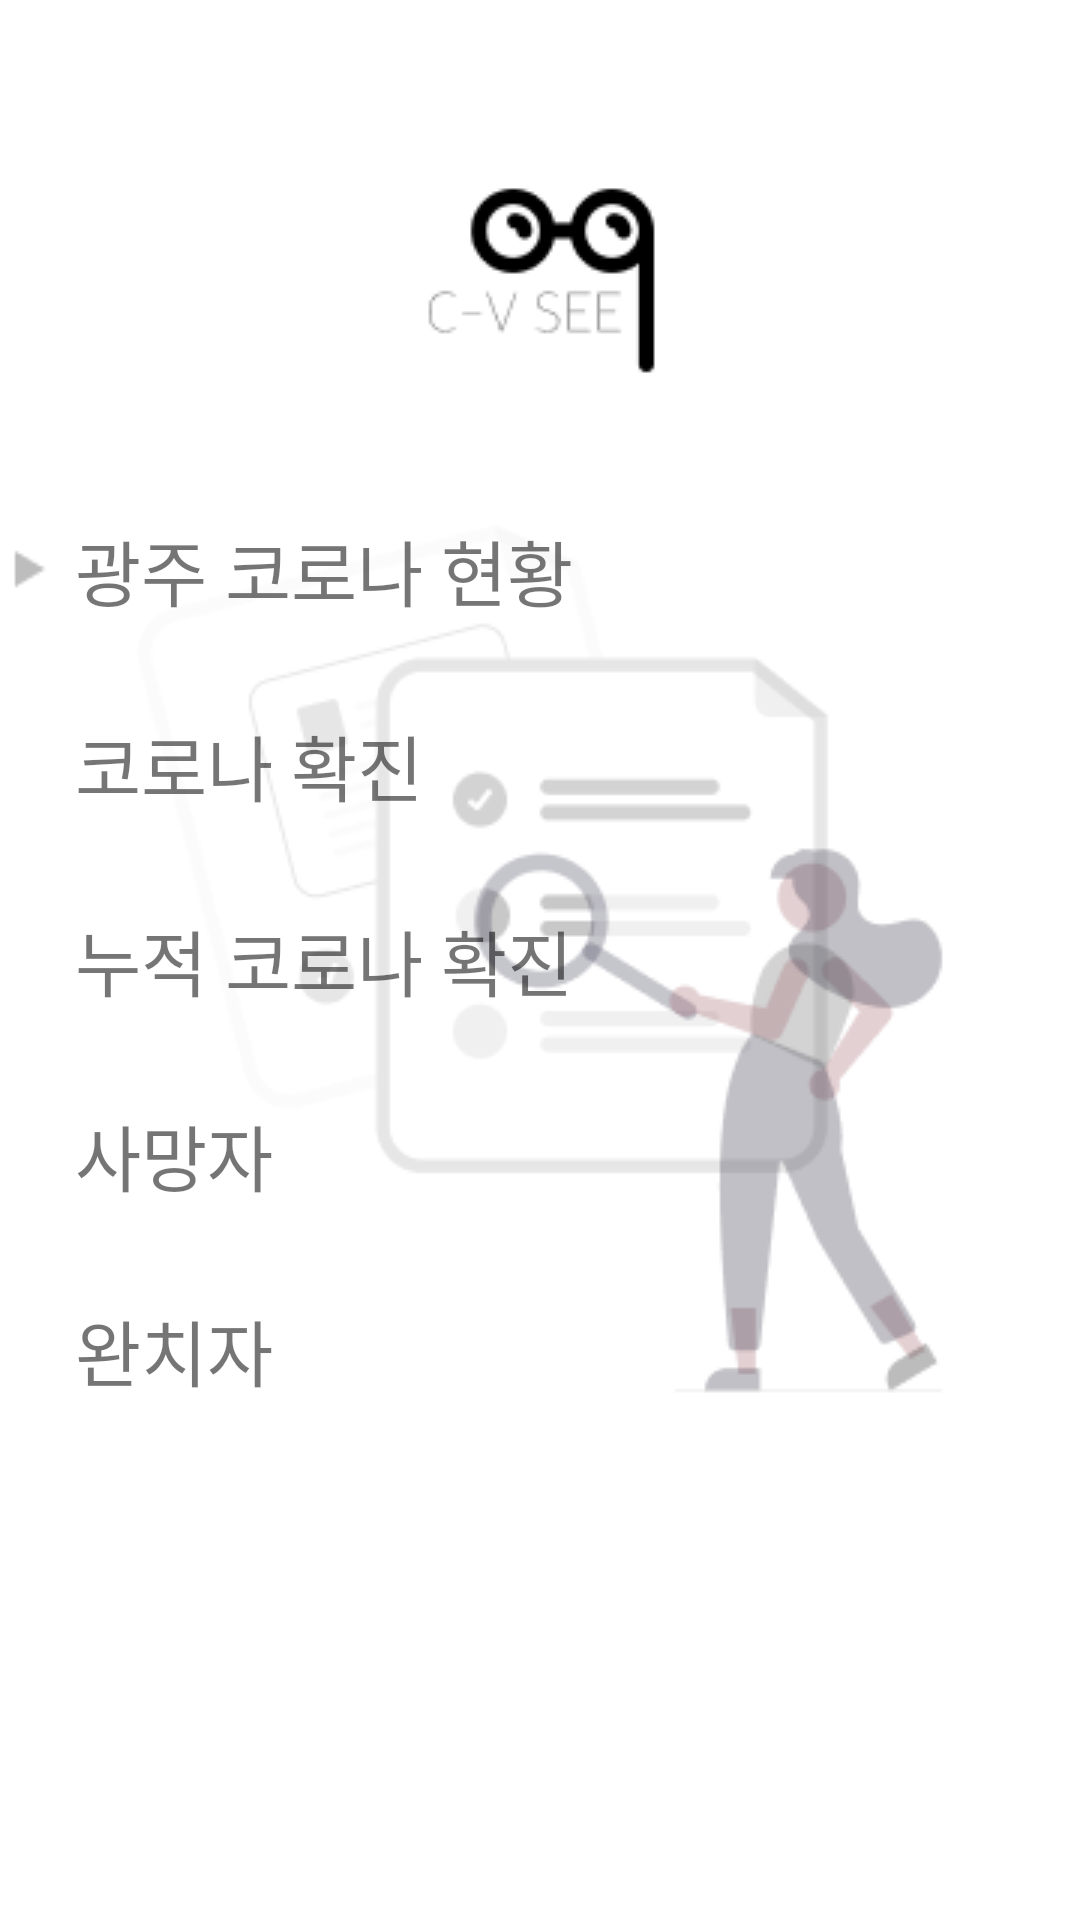

Here is an Android app screen rendered from its layout file. Give the layout XML and the strings, colors and styles it references.
<!-- AndroidManifest.xml: application theme Theme.CovidSee -->
<!-- res/layout/fragment_gwangju_region.xml -->
<?xml version="1.0" encoding="utf-8"?>
<FrameLayout xmlns:android="http://schemas.android.com/apk/res/android"
    xmlns:app="http://schemas.android.com/apk/res-auto"
    xmlns:tools="http://schemas.android.com/tools"
    android:layout_width="match_parent"
    android:layout_height="match_parent"
    android:background="@drawable/backgroundimg"
    tools:context=".fragments.GwangjuRegionFragment">

    <LinearLayout
        android:layout_width="match_parent"
        android:layout_height="match_parent"
        android:gravity="center"
        android:orientation="vertical">

        <LinearLayout
            android:layout_width="match_parent"
            android:layout_height="wrap_content"
            android:layout_marginBottom="30sp"
            android:orientation="horizontal">

            <ImageView
                android:id="@+id/ArrowImg"
                android:layout_width="wrap_content"
                android:layout_height="wrap_content"
                android:layout_gravity="center"
                android:layout_marginRight="5sp"
                app:srcCompat="@drawable/arrow" />

            <TextView
                android:id="@+id/mainText"
                android:layout_width="wrap_content"
                android:layout_height="wrap_content"
                android:text="광주 코로나 현황"
                android:textSize="24dp" />
        </LinearLayout>


        <TextView
            android:id="@+id/covidConfirm"
            android:layout_width="wrap_content"
            android:layout_height="wrap_content"
            android:layout_gravity="left"
            android:layout_marginLeft="25sp"
            android:layout_marginBottom="30sp"
            android:text="코로나 확진"
            android:textSize="24sp" />

        <TextView
            android:id="@+id/Cumulative"
            android:layout_width="wrap_content"
            android:layout_height="wrap_content"
            android:layout_gravity="left"
            android:layout_marginLeft="25sp"
            android:layout_marginBottom="30sp"
            android:text="누적 코로나 확진"
            android:textSize="24sp" />

        <TextView
            android:id="@+id/Death"
            android:layout_width="wrap_content"
            android:layout_height="wrap_content"
            android:layout_gravity="left"
            android:layout_marginLeft="25sp"
            android:text="사망자"
            android:layout_marginBottom="30sp"
            android:textSize="24sp"

            />

        <TextView
            android:id="@+id/covidComplete"
            android:layout_width="wrap_content"
            android:layout_height="wrap_content"
            android:layout_gravity="left"
            android:layout_marginLeft="25sp"
            android:text="완치자"
            android:textSize="24sp" />

    </LinearLayout>

</FrameLayout>
<!-- resources referenced by this layout -->
<resources>
  <!-- drawable arrow: png bitmap (drawable-v24, 264 bytes) -->
  <!-- drawable backgroundimg: png bitmap (drawable-v24, 17613 bytes) -->
  <style name="Theme.CovidSee" parent="Theme.MaterialComponents.DayNight.DarkActionBar">
          
          <item name="colorPrimary">@color/purple_500</item>
          <item name="colorPrimaryVariant">@color/purple_700</item>
          <item name="colorOnPrimary">@color/white</item>
          
          <item name="colorSecondary">@color/teal_200</item>
          <item name="colorSecondaryVariant">@color/teal_700</item>
          <item name="colorOnSecondary">@color/black</item>
          
          <item name="android:statusBarColor" tools:targetApi="l">?attr/colorPrimaryVariant</item>
          
      </style>
  <!-- not gathered from this repository: default colours our renderer supplied (Android Studio template values) -->
  <color name="purple_500">#FF6200EE</color>
  <color name="purple_700">#FF3700B3</color>
  <color name="teal_200">#FF03DAC5</color>
  <color name="teal_700">#FF018786</color>
  <color name="black">#FF000000</color>
  <color name="white">#FFFFFFFF</color>
</resources>
